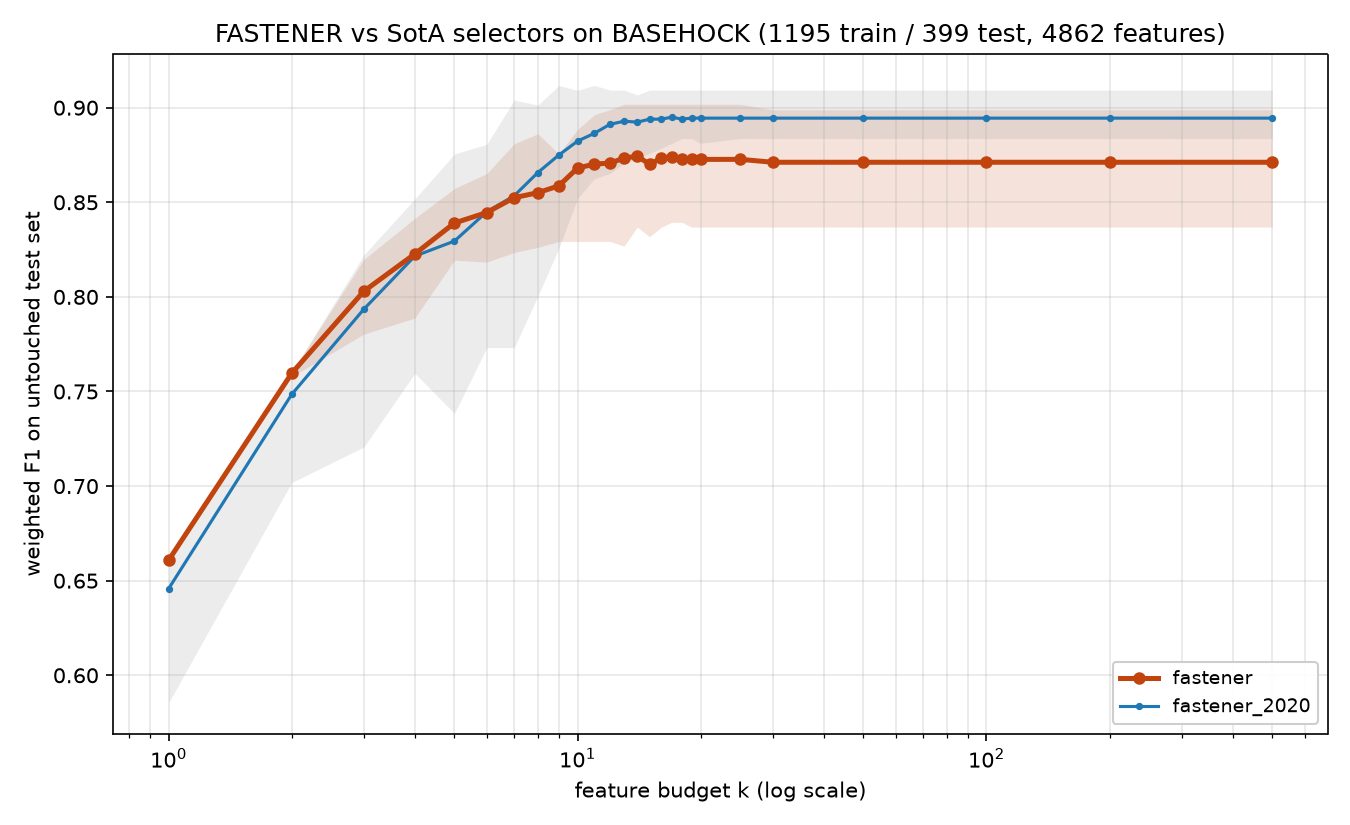

The table this chart was drawn from, first rows:
method, algorithm_id, seed, budget_k, n_features_used, val_f1, test_f1, test_accuracy, test_balanced_accuracy
fastener, fastener@1ce0622+564eb8a#2ef0, 2020, 1, 1, 0.6919, 0.6608, 0.6917, 0.6925
fastener, fastener@1ce0622+564eb8a#2ef0, 2020, 2, 2, 0.7881, 0.7601, 0.7719, 0.7725
fastener, fastener@1ce0622+564eb8a#2ef0, 2020, 3, 3, 0.8265, 0.8197, 0.8246, 0.825
fastener, fastener@1ce0622+564eb8a#2ef0, 2020, 4, 4, 0.8476, 0.8386, 0.8421, 0.8425
fastener, fastener@1ce0622+564eb8a#2ef0, 2020, 5, 5, 0.8685, 0.8573, 0.8596, 0.86
fastener, fastener@1ce0622+564eb8a#2ef0, 2020, 6, 6, 0.8788, 0.8652, 0.8672, 0.8675
fastener, fastener@1ce0622+564eb8a#2ef0, 2020, 7, 7, 0.8866, 0.8809, 0.8822, 0.8825
fastener, fastener@1ce0622+564eb8a#2ef0, 2020, 8, 8, 0.8942, 0.8862, 0.8872, 0.8875
fastener, fastener@1ce0622+564eb8a#2ef0, 2020, 9, 9, 0.8993, 0.8755, 0.8772, 0.8775
fastener, fastener@1ce0622+564eb8a#2ef0, 2020, 10, 10, 0.9069, 0.8885, 0.8897, 0.89
fastener, fastener@1ce0622+564eb8a#2ef0, 2020, 11, 11, 0.912, 0.8963, 0.8972, 0.8975
fastener, fastener@1ce0622+564eb8a#2ef0, 2020, 12, 12, 0.9145, 0.8989, 0.8997, 0.9
fastener, fastener@1ce0622+564eb8a#2ef0, 2020, 13, 12, 0.9145, 0.8989, 0.8997, 0.9
fastener, fastener@1ce0622+564eb8a#2ef0, 2020, 14, 12, 0.9145, 0.8989, 0.8997, 0.9
fastener, fastener@1ce0622+564eb8a#2ef0, 2020, 15, 12, 0.9145, 0.8989, 0.8997, 0.9
fastener, fastener@1ce0622+564eb8a#2ef0, 2020, 16, 12, 0.9145, 0.8989, 0.8997, 0.9
fastener, fastener@1ce0622+564eb8a#2ef0, 2020, 17, 12, 0.9145, 0.8989, 0.8997, 0.9
fastener, fastener@1ce0622+564eb8a#2ef0, 2020, 18, 12, 0.9145, 0.8989, 0.8997, 0.9
fastener, fastener@1ce0622+564eb8a#2ef0, 2020, 19, 12, 0.9145, 0.8989, 0.8997, 0.9
fastener, fastener@1ce0622+564eb8a#2ef0, 2020, 20, 12, 0.9145, 0.8989, 0.8997, 0.9
fastener, fastener@1ce0622+564eb8a#2ef0, 2020, 25, 12, 0.9145, 0.8989, 0.8997, 0.9
fastener, fastener@1ce0622+564eb8a#2ef0, 2020, 30, 12, 0.9145, 0.8989, 0.8997, 0.9
fastener, fastener@1ce0622+564eb8a#2ef0, 2020, 50, 12, 0.9145, 0.8989, 0.8997, 0.9
fastener, fastener@1ce0622+564eb8a#2ef0, 2020, 100, 12, 0.9145, 0.8989, 0.8997, 0.9
fastener, fastener@1ce0622+564eb8a#2ef0, 2020, 200, 12, 0.9145, 0.8989, 0.8997, 0.9
fastener, fastener@1ce0622+564eb8a#2ef0, 2020, 500, 12, 0.9145, 0.8989, 0.8997, 0.9
fastener, fastener@1ce0622+564eb8a#2ef0, 2021, 1, 1, 0.6919, 0.6608, 0.6917, 0.6925
fastener, fastener@1ce0622+564eb8a#2ef0, 2021, 2, 2, 0.7675, 0.7578, 0.7694, 0.77
fastener, fastener@1ce0622+564eb8a#2ef0, 2021, 3, 3, 0.8094, 0.7976, 0.8045, 0.805
fastener, fastener@1ce0622+564eb8a#2ef0, 2021, 4, 4, 0.8364, 0.8335, 0.8371, 0.8375
fastener, fastener@1ce0622+564eb8a#2ef0, 2021, 5, 5, 0.855, 0.8469, 0.8496, 0.85
fastener, fastener@1ce0622+564eb8a#2ef0, 2021, 6, 6, 0.8656, 0.8548, 0.8571, 0.8575
fastener, fastener@1ce0622+564eb8a#2ef0, 2021, 7, 7, 0.8737, 0.8629, 0.8647, 0.8649
fastener, fastener@1ce0622+564eb8a#2ef0, 2021, 8, 8, 0.8811, 0.8603, 0.8622, 0.8624
fastener, fastener@1ce0622+564eb8a#2ef0, 2021, 9, 9, 0.8889, 0.8681, 0.8697, 0.8699
fastener, fastener@1ce0622+564eb8a#2ef0, 2021, 10, 10, 0.8966, 0.8811, 0.8822, 0.8824
fastener, fastener@1ce0622+564eb8a#2ef0, 2021, 11, 11, 0.9018, 0.8889, 0.8897, 0.8899
fastener, fastener@1ce0622+564eb8a#2ef0, 2021, 12, 12, 0.9069, 0.8915, 0.8922, 0.8924
fastener, fastener@1ce0622+564eb8a#2ef0, 2021, 13, 13, 0.9119, 0.9018, 0.9023, 0.9024
fastener, fastener@1ce0622+564eb8a#2ef0, 2021, 14, 13, 0.9119, 0.9018, 0.9023, 0.9024
fastener, fastener@1ce0622+564eb8a#2ef0, 2021, 15, 13, 0.9119, 0.9018, 0.9023, 0.9024
fastener, fastener@1ce0622+564eb8a#2ef0, 2021, 16, 13, 0.9119, 0.9018, 0.9023, 0.9024
fastener, fastener@1ce0622+564eb8a#2ef0, 2021, 17, 13, 0.9119, 0.9018, 0.9023, 0.9024
fastener, fastener@1ce0622+564eb8a#2ef0, 2021, 18, 13, 0.9119, 0.9018, 0.9023, 0.9024
fastener, fastener@1ce0622+564eb8a#2ef0, 2021, 19, 13, 0.9119, 0.9018, 0.9023, 0.9024
fastener, fastener@1ce0622+564eb8a#2ef0, 2021, 20, 13, 0.9119, 0.9018, 0.9023, 0.9024
fastener, fastener@1ce0622+564eb8a#2ef0, 2021, 25, 13, 0.9119, 0.9018, 0.9023, 0.9024
fastener, fastener@1ce0622+564eb8a#2ef0, 2021, 30, 27, 0.9322, 0.8915, 0.8922, 0.8924
fastener, fastener@1ce0622+564eb8a#2ef0, 2021, 50, 27, 0.9322, 0.8915, 0.8922, 0.8924
fastener, fastener@1ce0622+564eb8a#2ef0, 2021, 100, 27, 0.9322, 0.8915, 0.8922, 0.8924
fastener, fastener@1ce0622+564eb8a#2ef0, 2021, 200, 27, 0.9322, 0.8915, 0.8922, 0.8924
fastener, fastener@1ce0622+564eb8a#2ef0, 2021, 500, 27, 0.9322, 0.8915, 0.8922, 0.8924
fastener, fastener@1ce0622+564eb8a#2ef0, 2022, 1, 1, 0.6919, 0.6608, 0.6917, 0.6925
fastener, fastener@1ce0622+564eb8a#2ef0, 2022, 2, 2, 0.7881, 0.7601, 0.7719, 0.7725
fastener, fastener@1ce0622+564eb8a#2ef0, 2022, 3, 3, 0.8265, 0.8197, 0.8246, 0.825
fastener, fastener@1ce0622+564eb8a#2ef0, 2022, 4, 4, 0.845, 0.8415, 0.8446, 0.845
fastener, fastener@1ce0622+564eb8a#2ef0, 2022, 5, 5, 0.8581, 0.8495, 0.8521, 0.8525
fastener, fastener@1ce0622+564eb8a#2ef0, 2022, 6, 6, 0.8711, 0.8625, 0.8647, 0.865
fastener, fastener@1ce0622+564eb8a#2ef0, 2022, 7, 7, 0.8814, 0.8706, 0.8722, 0.8725
fastener, fastener@1ce0622+564eb8a#2ef0, 2022, 8, 8, 0.8892, 0.8759, 0.8772, 0.8774
... 200 more rows
